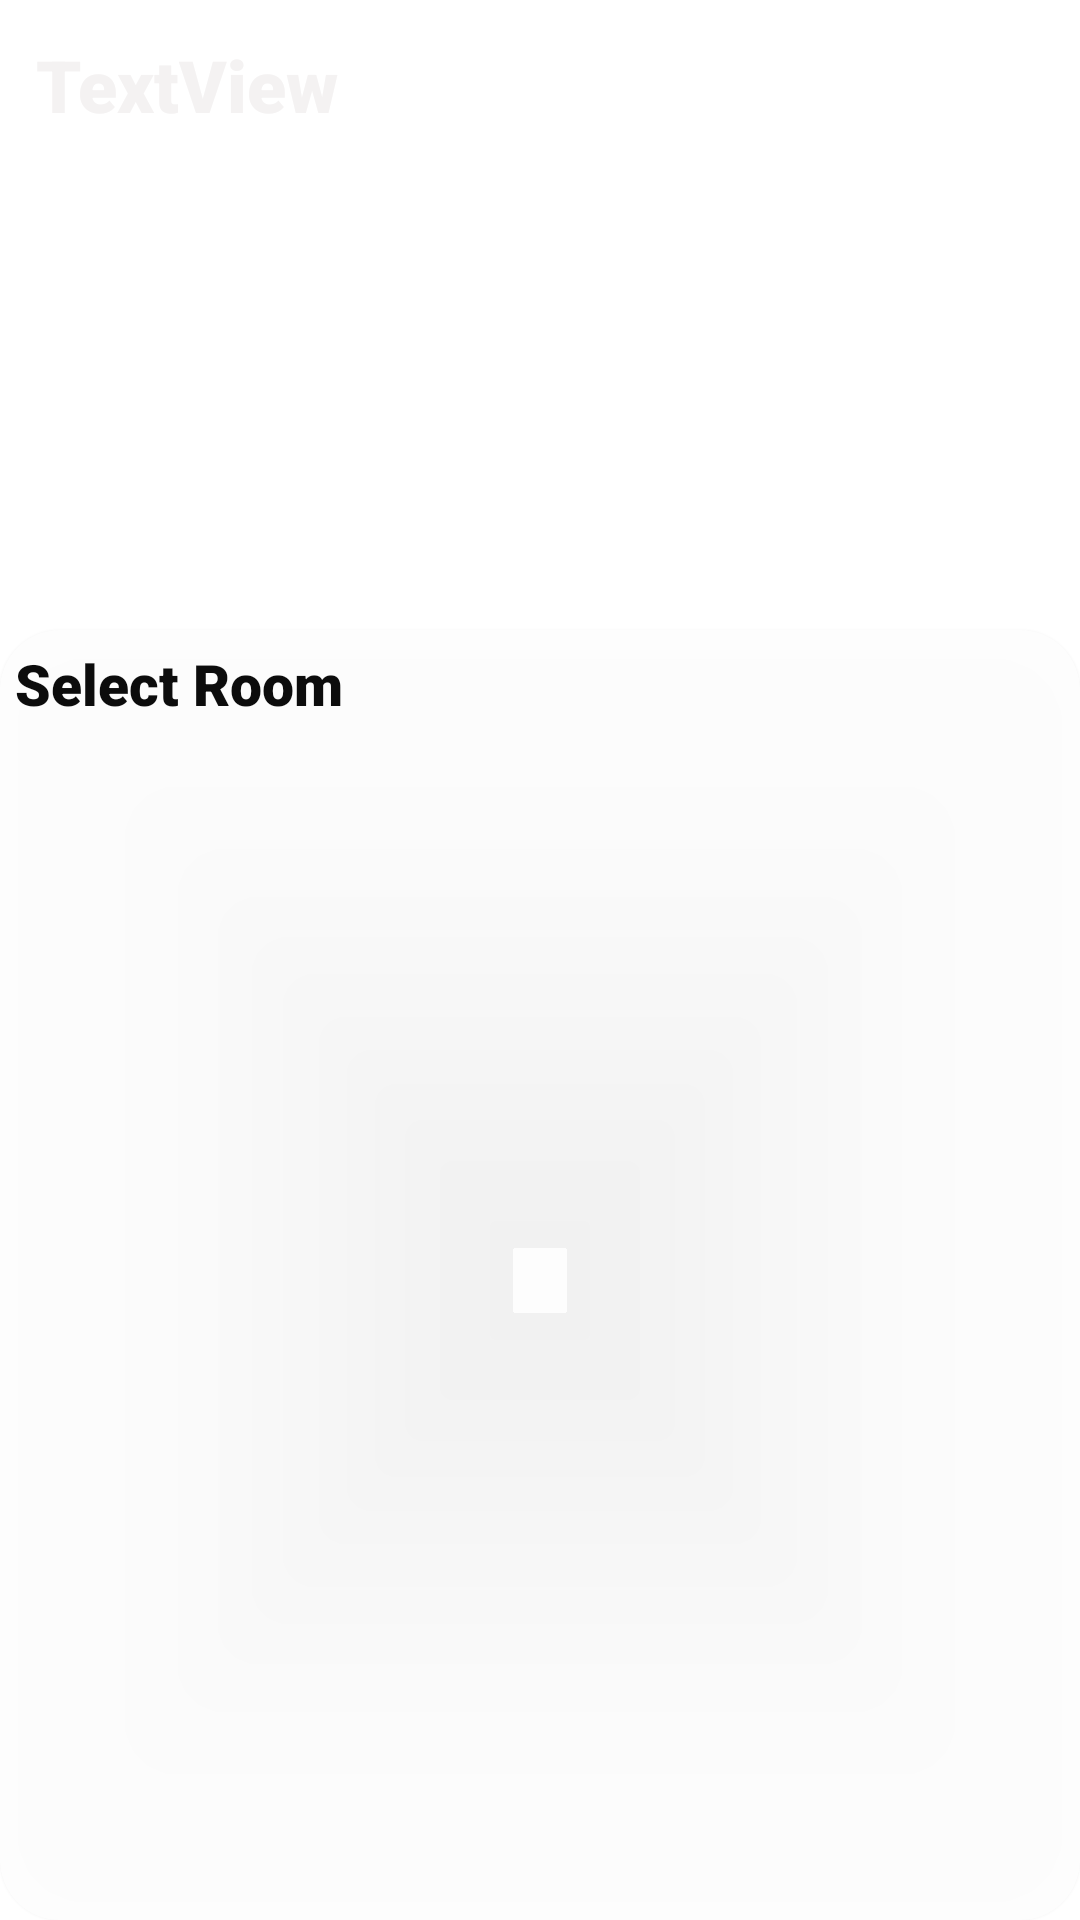

The Android layout XML behind this screen, and the referenced resources:
<!-- AndroidManifest.xml: application theme Theme.WedetMehed -->
<!-- res/layout/activity_select_room.xml -->
<?xml version="1.0" encoding="utf-8"?>
<androidx.constraintlayout.widget.ConstraintLayout xmlns:android="http://schemas.android.com/apk/res/android"
    xmlns:app="http://schemas.android.com/apk/res-auto"
    xmlns:tools="http://schemas.android.com/tools"
    android:layout_width="match_parent"
    android:layout_height="match_parent"
    tools:context=".SelectRoomActivity">

    <RelativeLayout
        android:id="@+id/relativeLayout2"
        android:layout_width="match_parent"
        android:layout_height="match_parent"
        app:layout_constraintBottom_toBottomOf="parent"
        app:layout_constraintEnd_toEndOf="parent"
        app:layout_constraintStart_toStartOf="parent"
        app:layout_constraintTop_toTopOf="parent">

        <TextView
            android:id="@+id/userselecthotlname"
            android:layout_width="wrap_content"
            android:layout_height="wrap_content"
            android:layout_alignParentStart="true"
            android:layout_alignParentTop="true"
            android:layout_marginStart="12dp"
            android:layout_marginTop="12dp"
            android:layout_marginEnd="12dp"
            android:layout_marginBottom="12dp"
            android:fontFamily="sans-serif-black"
            android:text="TextView"
            android:elevation="8dp"
            android:textAppearance="@style/TextAppearance.AppCompat.Body2"
            android:textColor="#F4F2F2"
            android:textSize="24sp" />

        <ImageView
            android:elevation="8dp"
            android:id="@+id/userselecthotelimage"
            android:layout_width="match_parent"
            android:layout_height="match_parent"
            android:scaleType="fitXY" />
    </RelativeLayout>

    <androidx.cardview.widget.CardView
        android:layout_width="match_parent"
        android:layout_height="430dp"
        app:cardBackgroundColor="#C1FFFFFF"
        app:cardCornerRadius="20dp"
        app:layout_constraintBottom_toBottomOf="@+id/relativeLayout2"
        app:layout_constraintEnd_toEndOf="parent"
        app:layout_constraintStart_toStartOf="parent">

        <LinearLayout
            android:layout_width="match_parent"
            android:layout_height="match_parent"
            android:orientation="vertical">

            <TextView
                android:id="@+id/textView4"
                android:layout_width="wrap_content"
                android:layout_height="wrap_content"
                android:layout_margin="5dp"
                android:fontFamily="sans-serif-black"
                android:text="@string/select_room"
                android:textAppearance="@style/TextAppearance.AppCompat.Medium"
                android:textColor="#0C0C0C"
                android:textSize="19sp"
                android:textStyle="bold" />

            <androidx.recyclerview.widget.RecyclerView
                android:id="@+id/recycleroomselect"
                android:layout_width="match_parent"
                android:layout_height="match_parent"
                android:layout_margin="12dp" />
        </LinearLayout>
    </androidx.cardview.widget.CardView>
</androidx.constraintlayout.widget.ConstraintLayout>
<!-- resources referenced by this layout -->
<resources>
  <string name="select_room">Select Room</string>
  <style name="Theme.WedetMehed" parent="@style/Theme.MaterialComponents.DayNight.NoActionBar">
          
          <item name="colorPrimary">@color/purple_500</item>
          <item name="colorPrimaryVariant">@color/purple_700</item>
          <item name="colorOnPrimary">@color/white</item>
          
          <item name="colorSecondary">@color/teal_200</item>
          <item name="colorSecondaryVariant">@color/teal_700</item>
          <item name="colorOnSecondary">@color/black</item>
          
          <item name="android:statusBarColor" tools:targetApi="l">?attr/colorPrimaryVariant</item>
          
          <item name="materialCalendarStyle">@style/Widget.MaterialComponents.MaterialCalendar</item>
          <item name="materialCalendarFullscreenTheme">@style/ThemeOverlay.MaterialComponents.MaterialCalendar.Fullscreen</item>
          <item name="materialCalendarTheme">@style/ThemeOverlay.MaterialComponents.MaterialCalendar</item>
          <item name="android:windowFullscreen">true</item>
      </style>
  <color name="purple_500">#F78E41</color>
  <color name="purple_700">#FF3700B3</color>
  <color name="white">#FFFFFFFF</color>
  <color name="teal_200">#FF03DAC5</color>
  <color name="teal_700">#FF018786</color>
  <color name="black">#FF000000</color>
</resources>
